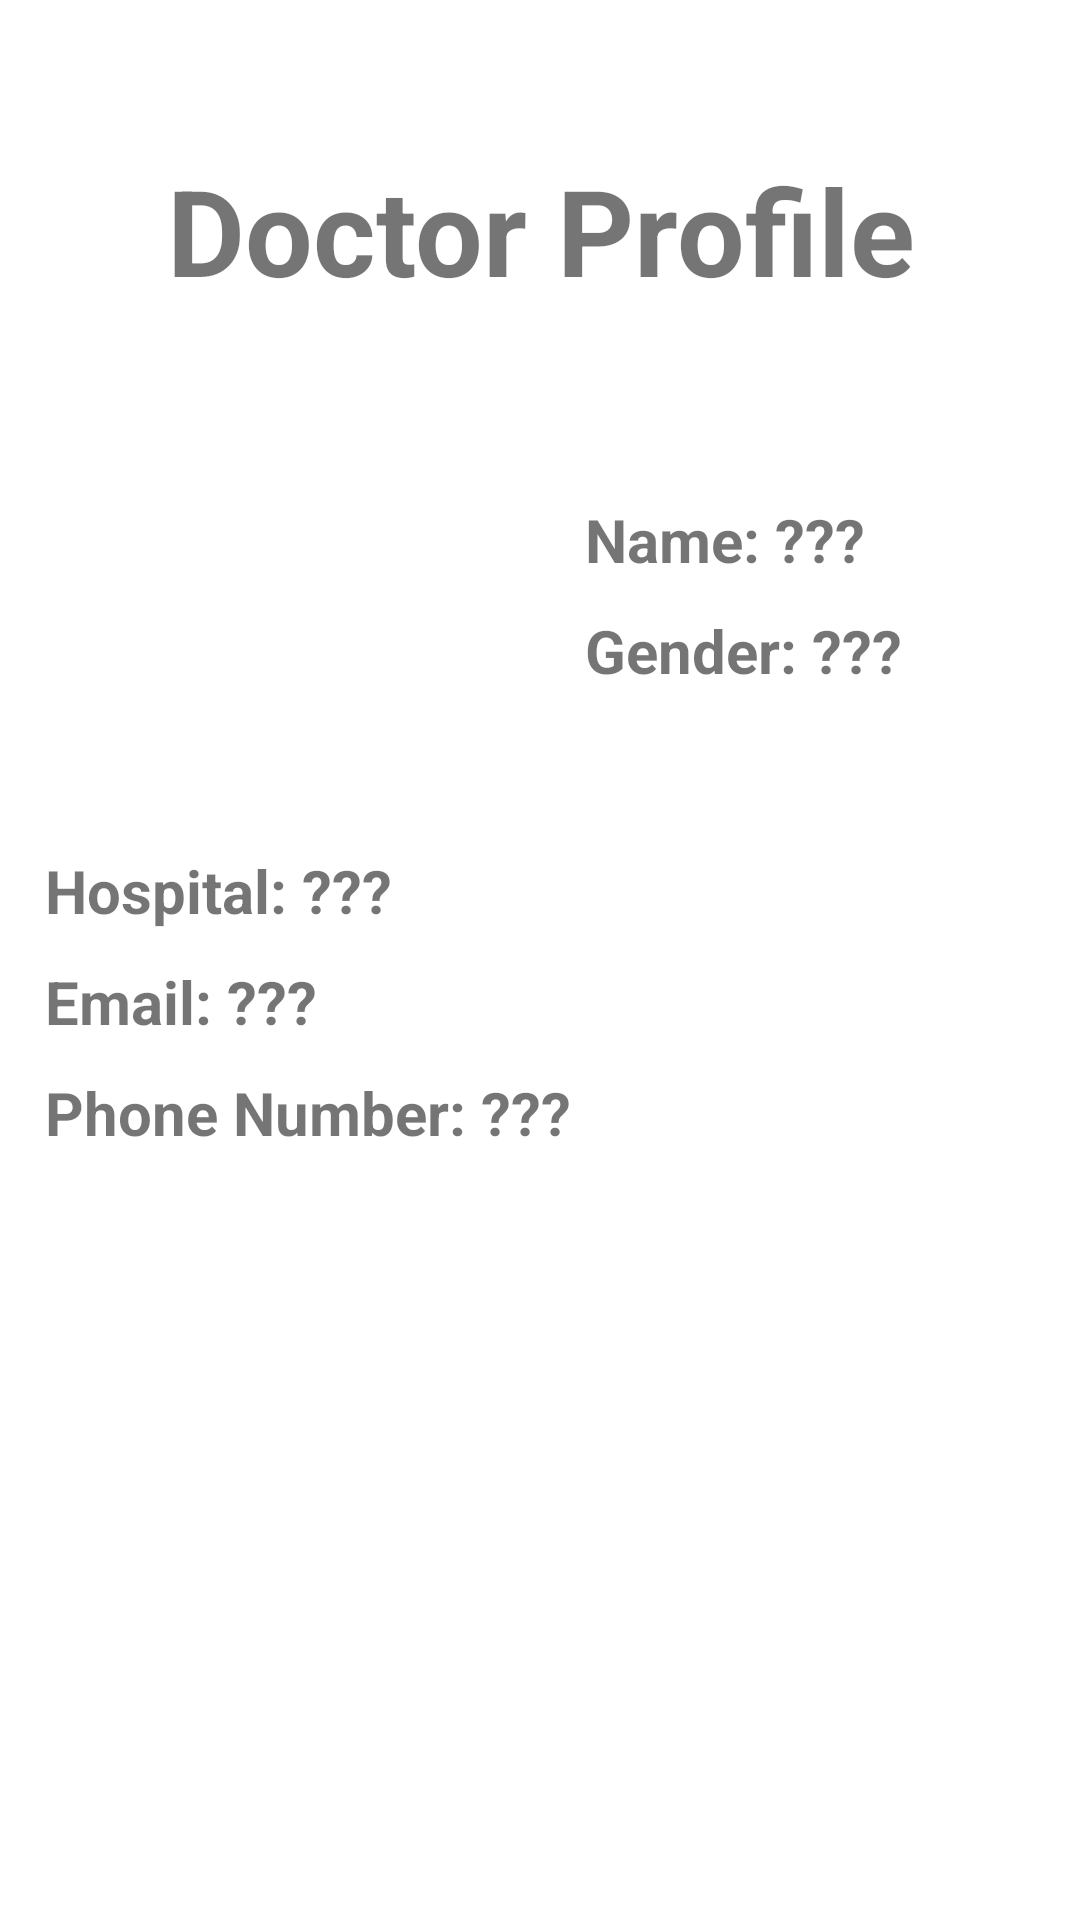

Produce the Android XML layout that renders to this screen, including the resource entries it uses.
<!-- AndroidManifest.xml: application theme Theme.MPSDAssignmentTeam10 -->
<!-- res/layout/activity_doctor_profile.xml -->
<?xml version="1.0" encoding="utf-8"?>
<LinearLayout xmlns:android="http://schemas.android.com/apk/res/android"
    xmlns:app="http://schemas.android.com/apk/res-auto"
    xmlns:tools="http://schemas.android.com/tools"
    android:layout_width="match_parent"
    android:layout_height="match_parent"
    tools:context=".MainActivity"
    android:orientation="vertical">

    <TextView
        android:layout_width="match_parent"
        android:layout_height="wrap_content"
        android:layout_marginTop="50dp"
        android:gravity="center_horizontal"
        android:text="Doctor Profile"
        android:textSize="40sp"
        android:textStyle="bold" />

    <LinearLayout
        android:layout_width="match_parent"
        android:layout_height="wrap_content"
        android:layout_marginStart="15dp"
        android:layout_marginTop="20dp"
        android:layout_marginEnd="15dp"
        android:orientation="horizontal">

        <ImageView
            android:id="@+id/ivDoc"
            android:layout_width="150dp"
            android:layout_height="150dp"/>

        <LinearLayout
            android:layout_width="200dp"
            android:layout_height="match_parent"
            android:orientation="vertical"
            android:layout_marginStart="15dp"
            android:gravity="center_vertical">

            <TextView
                android:id="@+id/tvName"
                android:layout_width="match_parent"
                android:layout_height="wrap_content"
                android:layout_marginStart="15dp"
                android:layout_marginEnd="15dp"
                android:text="Name: ???"
                android:textSize="20sp"
                android:textStyle="bold"/>

            <TextView
                android:id="@+id/tvGender"
                android:layout_width="match_parent"
                android:layout_height="wrap_content"
                android:layout_marginTop="10dp"
                android:layout_marginStart="15dp"
                android:layout_marginEnd="15dp"
                android:text="Gender: ???"
                android:textSize="20sp"
                android:textStyle="bold"/>
        </LinearLayout>

    </LinearLayout>

    <TextView
        android:id="@+id/tvHospital"
        android:layout_width="match_parent"
        android:layout_height="wrap_content"
        android:layout_marginTop="10dp"
        android:layout_marginStart="15dp"
        android:layout_marginEnd="15dp"
        android:text="Hospital: ???"
        android:textSize="20sp"
        android:textStyle="bold"/>

    <TextView
        android:id="@+id/tvEmail"
        android:layout_width="match_parent"
        android:layout_height="wrap_content"
        android:layout_marginTop="10dp"
        android:layout_marginStart="15dp"
        android:layout_marginEnd="15dp"
        android:text="Email: ???"
        android:textSize="20sp"
        android:textStyle="bold"/>

    <TextView
        android:id="@+id/tvPhoneNum"
        android:layout_width="match_parent"
        android:layout_height="wrap_content"
        android:layout_marginTop="10dp"
        android:layout_marginStart="15dp"
        android:layout_marginEnd="15dp"
        android:text="Phone Number: ???"
        android:textSize="20sp"
        android:textStyle="bold"/>

    <androidx.appcompat.widget.AppCompatButton
        android:id="@+id/btnBackToMenu"
        android:layout_width="380dp"
        android:layout_height="50dp"
        android:layout_gravity="bottom"
        android:layout_marginTop="250dp"
        android:layout_marginStart="15dp"
        android:layout_marginEnd="15dp"
        android:background="@drawable/round_border"
        android:text="Back"
        android:textColor="@color/white"
        android:textSize="20sp"
        android:radius="20dp"
        />

</LinearLayout>
<!-- resources referenced by this layout -->
<resources>
  <color name="white">#FFFFFFFF</color>
  <style name="Theme.MPSDAssignmentTeam10" parent="Theme.MaterialComponents.DayNight.NoActionBar">
          
          <item name="colorPrimary">@color/purple_500</item>
          <item name="colorPrimaryVariant">@color/purple_700</item>
          <item name="colorOnPrimary">@color/white</item>
          
          <item name="colorSecondary">@color/teal_200</item>
          <item name="colorSecondaryVariant">@color/teal_700</item>
          <item name="colorOnSecondary">@color/black</item>
          
          <item name="android:statusBarColor" tools:targetApi="l">?attr/colorPrimaryVariant</item>
          
      </style>
  <color name="purple_500">#FF6200EE</color>
  <color name="purple_700">#FF3700B3</color>
  <color name="teal_200">#FF03DAC5</color>
  <color name="teal_700">#FF018786</color>
  <color name="black">#FF000000</color>
</resources>
